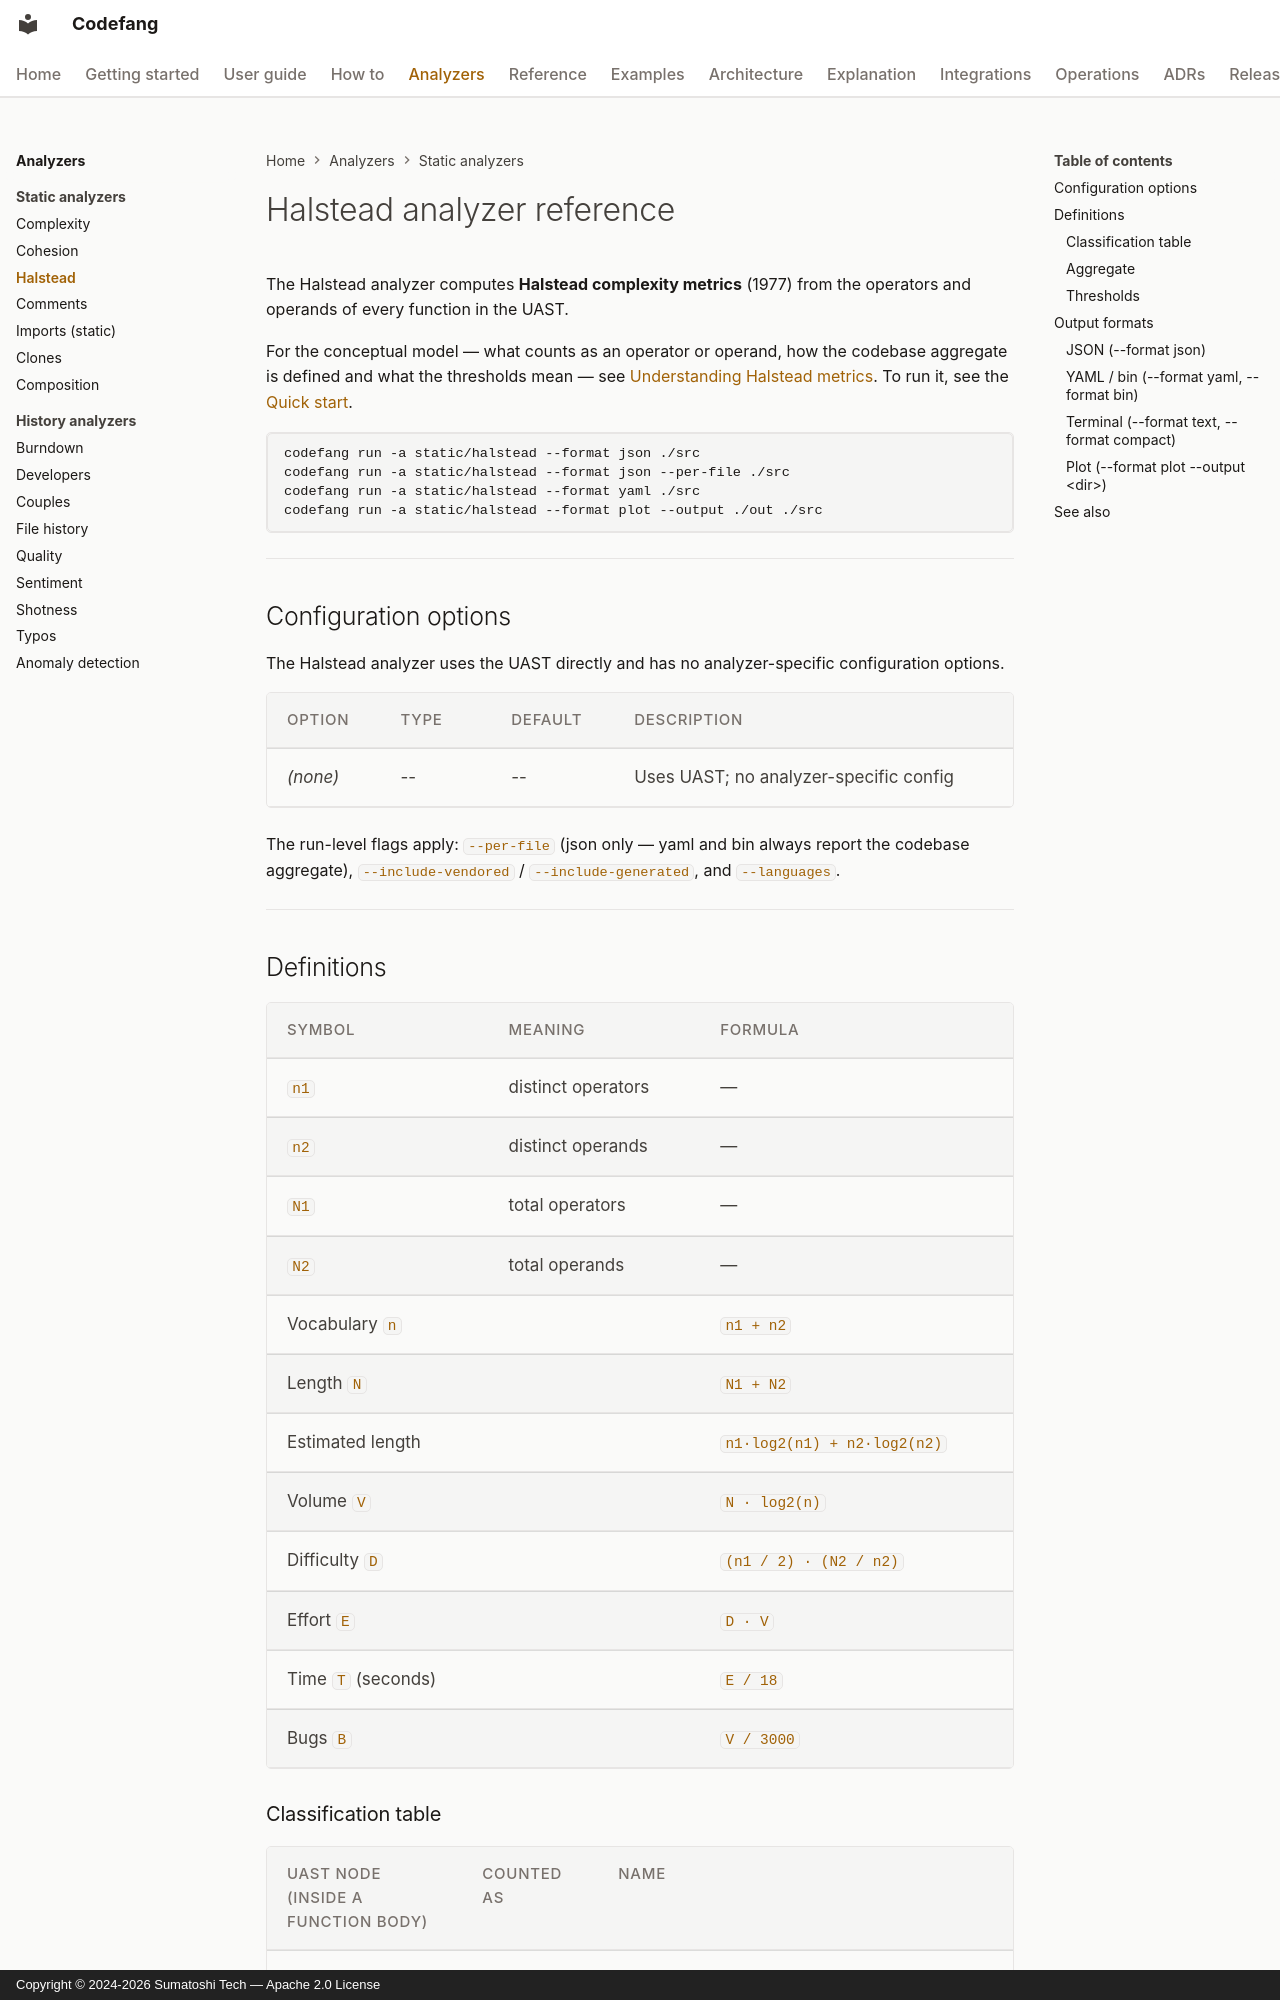

repository: Sumatoshi-tech/codefang · page: analyzers/halstead/index.html · generator: mkdocs · copyright: Copyright © 2024-2026 Sumatoshi Tech — Apache 2.0 License

# Halstead analyzer reference

The Halstead analyzer computes **Halstead complexity metrics** (1977) from
the operators and operands of every function in the UAST.

For the conceptual model — what counts as an operator or operand, how the
codebase aggregate is defined and what the thresholds mean — see
[Understanding Halstead metrics](../explanation/halstead.md). To run it, see
the [Quick start](../getting-started/quickstart.md).

```sh
codefang run -a static/halstead --format json ./src
codefang run -a static/halstead --format json --per-file ./src
codefang run -a static/halstead --format yaml ./src
codefang run -a static/halstead --format plot --output ./out ./src
```

---

## Configuration options

The Halstead analyzer uses the UAST directly and has no analyzer-specific
configuration options.

| Option | Type | Default | Description |
|---|---|---|---|
| *(none)* | -- | -- | Uses UAST; no analyzer-specific config |

The run-level flags apply: `--per-file` (json only — yaml and bin always
report the codebase aggregate), `--include-vendored` / `--include-generated`,
and `--languages`.

---

## Definitions

| Symbol | Meaning | Formula |
|---|---|---|
| `n1` | distinct operators | — |
| `n2` | distinct operands | — |
| `N1` | total operators | — |
| `N2` | total operands | — |
| Vocabulary `n` | | `n1 + n2` |
| Length `N` | | `N1 + N2` |
| Estimated length | | `n1·log2(n1) + n2·log2(n2)` |
| Volume `V` | | `N · log2(n)` |
| Difficulty `D` | | `(n1 / 2) · (N2 / n2)` |
| Effort `E` | | `D · V` |
| Time `T` (seconds) | | `E / 18` |
| Bugs `B` | | `V / 3000` |
